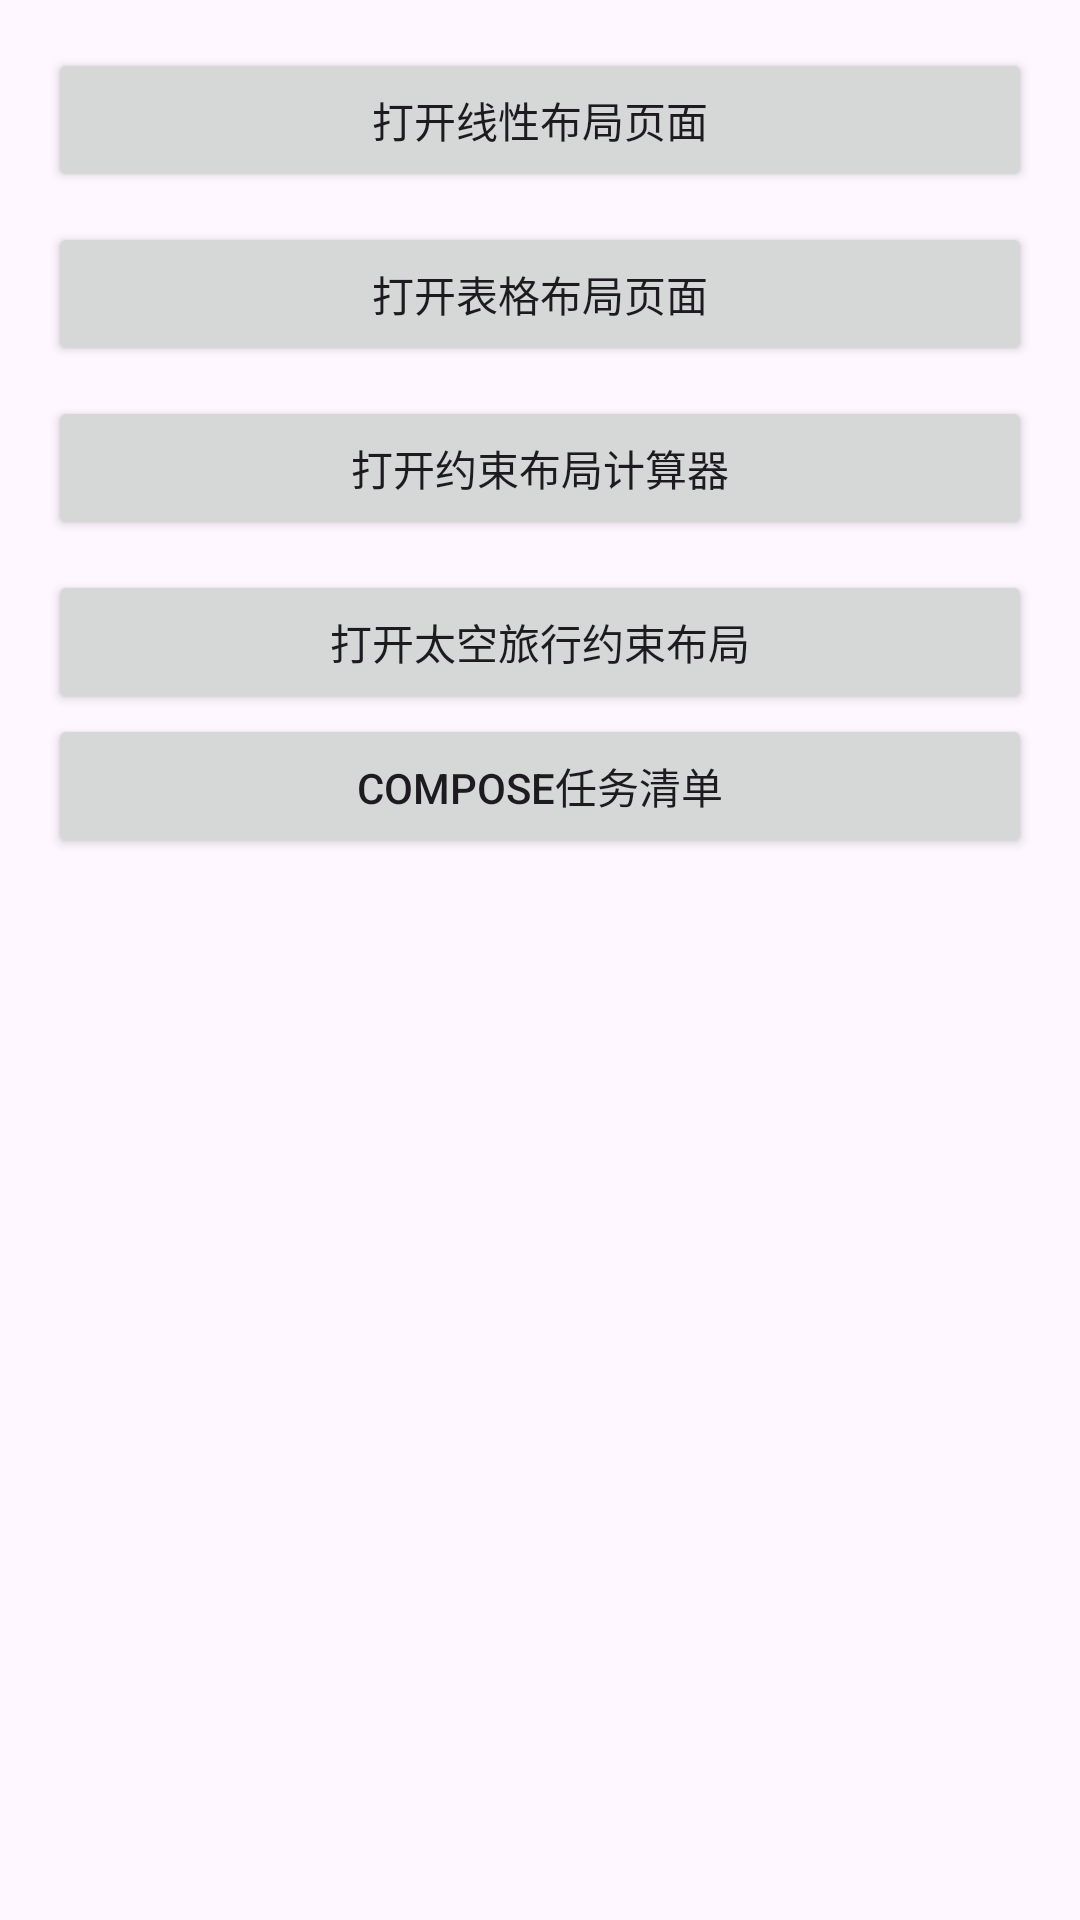

This screen was rendered from an Android layout file. Write that file and the resources it references.
<!-- AndroidManifest.xml: application theme Theme.AndroidLab02 -->
<!-- res/layout/activity_main.xml -->
<?xml version="1.0" encoding="utf-8"?>
<LinearLayout xmlns:android="http://schemas.android.com/apk/res/android"
    android:layout_width="match_parent"
    android:layout_height="match_parent"
    android:orientation="vertical"
    android:padding="16dp">

    <Button
        android:id="@+id/btn_linear"
        android:layout_width="match_parent"
        android:layout_height="wrap_content"
        android:text="打开线性布局页面" />

    <Button
        android:id="@+id/btn_table"
        android:layout_width="match_parent"
        android:layout_height="wrap_content"
        android:layout_marginTop="10dp"
        android:text="打开表格布局页面" />

    <Button
        android:id="@+id/btn_constraint"
        android:layout_width="match_parent"
        android:layout_height="wrap_content"
        android:layout_marginTop="10dp"
        android:text="打开约束布局计算器" />

    <Button
        android:id="@+id/btn_space_travel"
        android:layout_width="match_parent"
        android:layout_height="wrap_content"
        android:layout_marginTop="10dp"
        android:text="打开太空旅行约束布局" />

    <Button
        android:id="@+id/btn_todo"
        android:layout_width="match_parent"
        android:layout_height="wrap_content"
        android:text="Compose任务清单" />

</LinearLayout>
<!-- resources referenced by this layout -->
<resources>
  <style name="Theme.AndroidLab02" parent="Base.Theme.AndroidLab02" />
  <style name="Base.Theme.AndroidLab02" parent="Theme.Material3.DayNight.NoActionBar">
          
          
      </style>
</resources>
